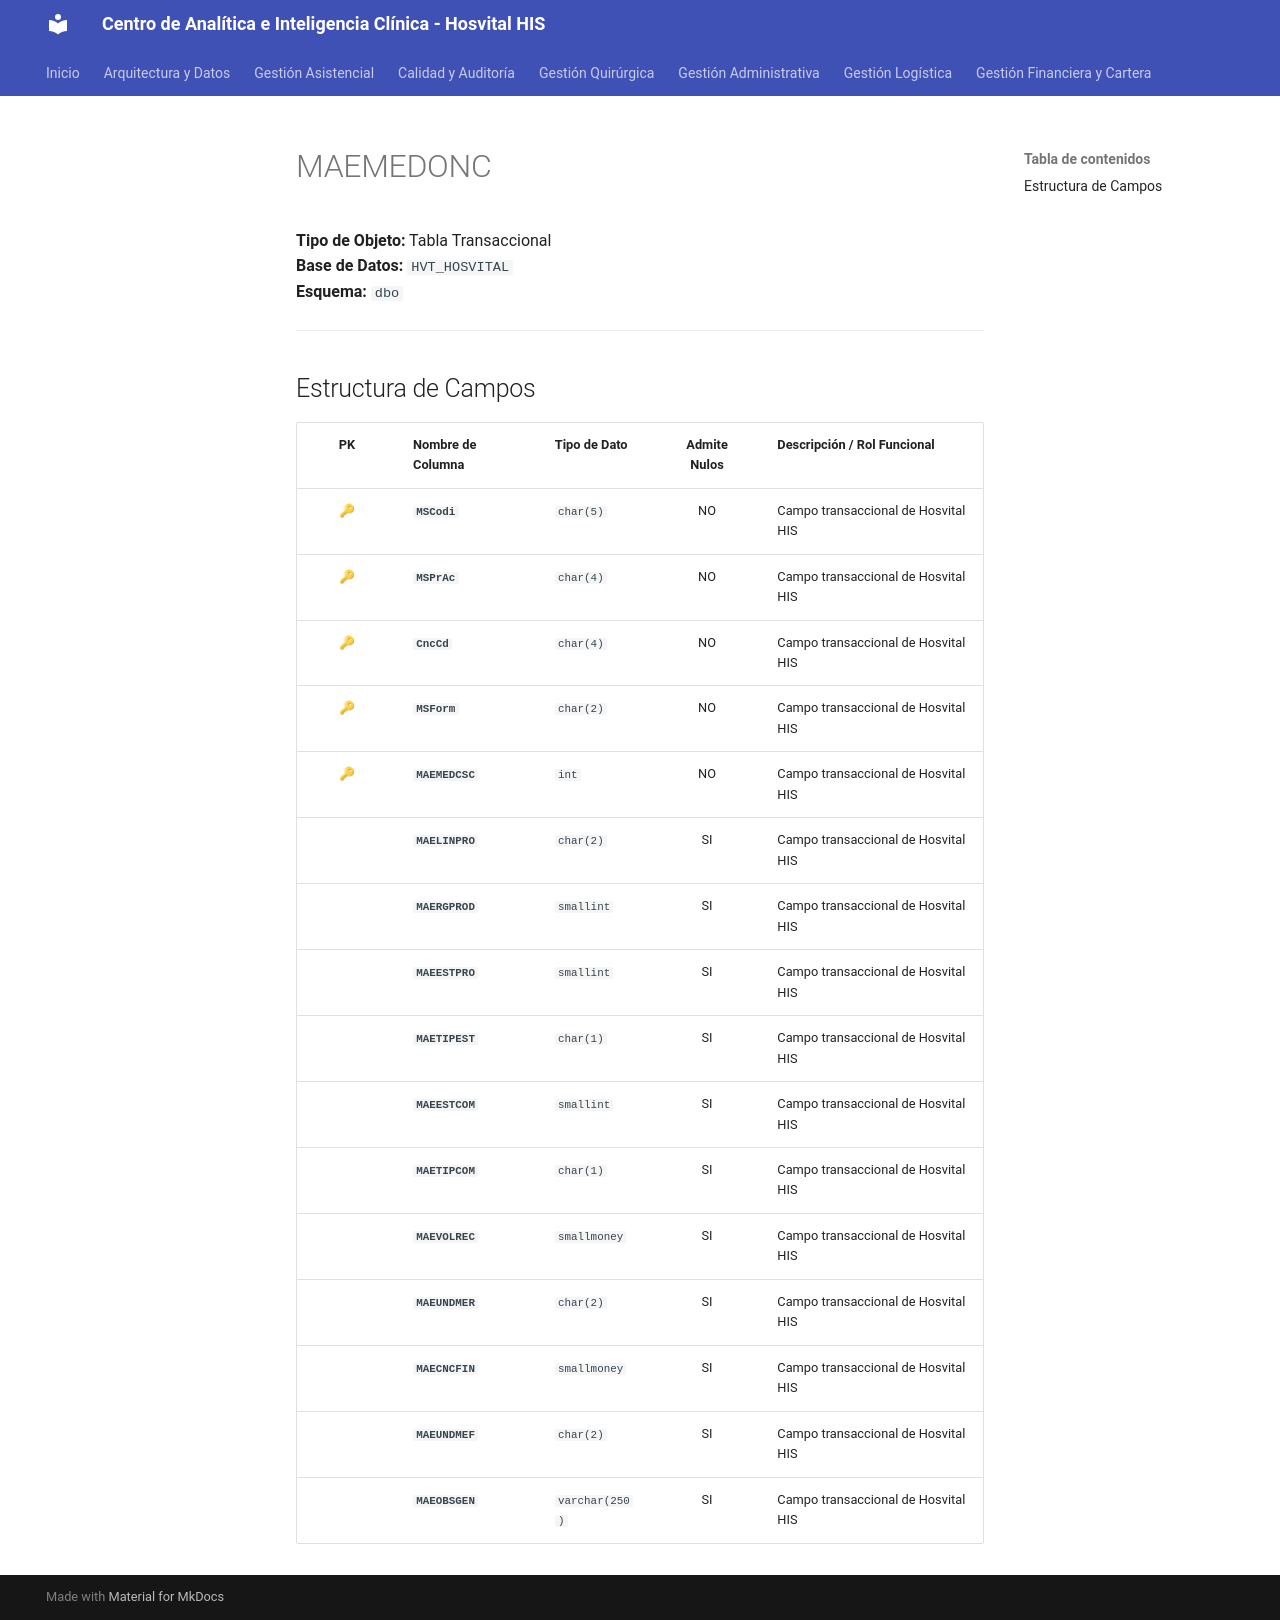

repository: SoporteSaludtech/superset-docs · page: diccionario-general/MAEMEDONC/index.html · generator: mkdocs

# MAEMEDONC

**Tipo de Objeto:** Tabla Transaccional  
**Base de Datos:** `HVT_HOSVITAL`  
**Esquema:** `dbo`

---

## Estructura de Campos

| PK | Nombre de Columna | Tipo de Dato | Admite Nulos | Descripción / Rol Funcional |
| :-: | :--- | :--- | :-: | :--- |
| 🔑 | **`MSCodi`** | `char(5)` | NO | Campo transaccional de Hosvital HIS |
| 🔑 | **`MSPrAc`** | `char(4)` | NO | Campo transaccional de Hosvital HIS |
| 🔑 | **`CncCd`** | `char(4)` | NO | Campo transaccional de Hosvital HIS |
| 🔑 | **`MSForm`** | `char(2)` | NO | Campo transaccional de Hosvital HIS |
| 🔑 | **`MAEMEDCSC`** | `int` | NO | Campo transaccional de Hosvital HIS |
|  | **`MAELINPRO`** | `char(2)` | SI | Campo transaccional de Hosvital HIS |
|  | **`MAERGPROD`** | `smallint` | SI | Campo transaccional de Hosvital HIS |
|  | **`MAEESTPRO`** | `smallint` | SI | Campo transaccional de Hosvital HIS |
|  | **`MAETIPEST`** | `char(1)` | SI | Campo transaccional de Hosvital HIS |
|  | **`MAEESTCOM`** | `smallint` | SI | Campo transaccional de Hosvital HIS |
|  | **`MAETIPCOM`** | `char(1)` | SI | Campo transaccional de Hosvital HIS |
|  | **`MAEVOLREC`** | `smallmoney` | SI | Campo transaccional de Hosvital HIS |
|  | **`MAEUNDMER`** | `char(2)` | SI | Campo transaccional de Hosvital HIS |
|  | **`MAECNCFIN`** | `smallmoney` | SI | Campo transaccional de Hosvital HIS |
|  | **`MAEUNDMEF`** | `char(2)` | SI | Campo transaccional de Hosvital HIS |
|  | **`MAEOBSGEN`** | `varchar(250)` | SI | Campo transaccional de Hosvital HIS |
